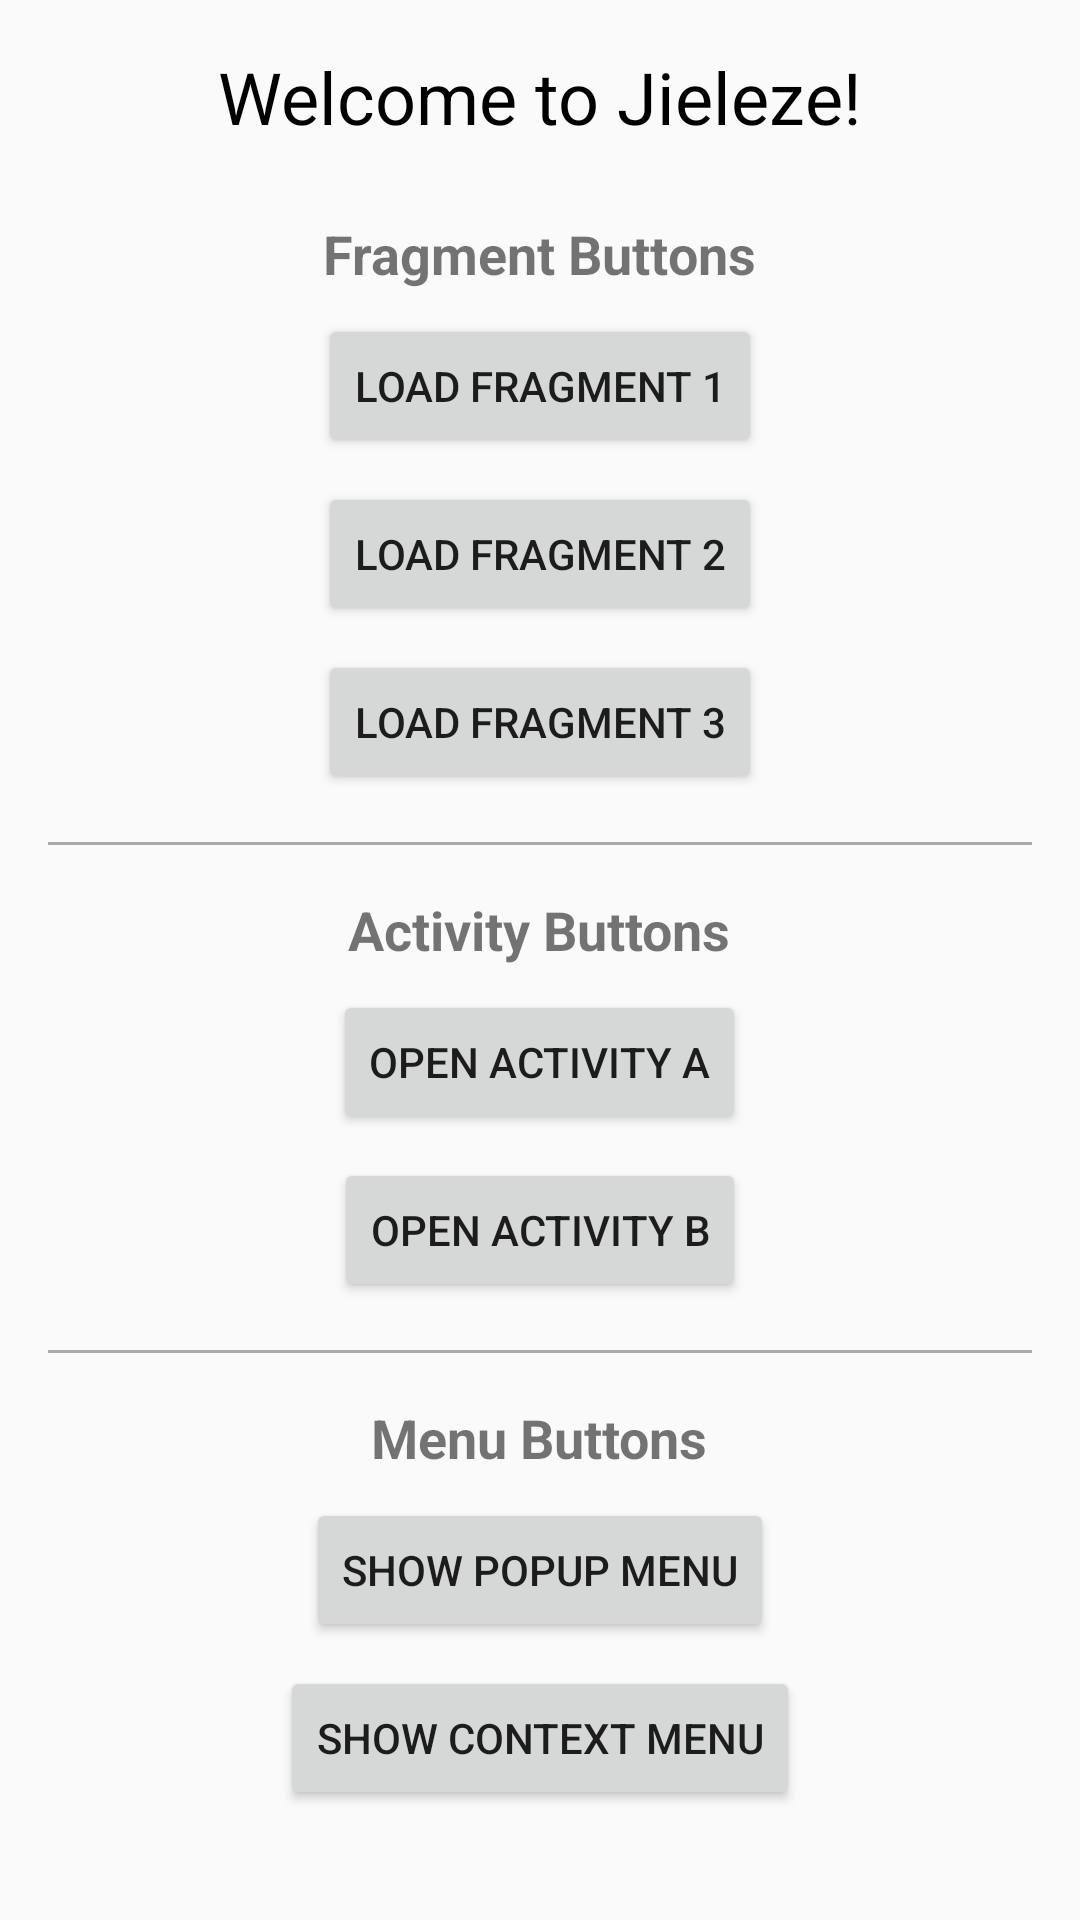

Write the Android layout XML for this screen, with the resource values it uses.
<!-- AndroidManifest.xml: application theme Theme.Jieleze -->
<!-- res/layout/activity_main.xml -->
<?xml version="1.0" encoding="utf-8"?>
<LinearLayout xmlns:android="http://schemas.android.com/apk/res/android"
    android:layout_width="match_parent"
    android:layout_height="match_parent"
    android:orientation="vertical"
    android:padding="16dp"
    android:gravity="center_horizontal">

    
    <TextView
        android:layout_width="wrap_content"
        android:layout_height="wrap_content"
        android:text="Welcome to Jieleze!"
        android:textSize="24sp"
        android:textColor="@android:color/black"
        android:layout_marginBottom="24dp" />

    
    <TextView
        android:layout_width="wrap_content"
        android:layout_height="wrap_content"
        android:text="Fragment Buttons"
        android:textSize="18sp"
        android:textStyle="bold"
        android:layout_marginBottom="8dp" />

    <Button
        android:id="@+id/fragment1Button"
        android:layout_width="wrap_content"
        android:layout_height="wrap_content"
        android:text="Load fragment 1"
        android:layout_marginBottom="8dp" />

    <Button
        android:id="@+id/fragment2Button"
        android:layout_width="wrap_content"
        android:layout_height="wrap_content"
        android:text="Load fragment 2"
        android:layout_marginBottom="8dp" />

    <Button
        android:id="@+id/fragment3Button"
        android:layout_width="wrap_content"
        android:layout_height="wrap_content"
        android:text="Load Fragment 3"
        android:layout_marginBottom="16dp" />

    
    <View
        android:layout_width="match_parent"
        android:layout_height="1dp"
        android:background="@android:color/darker_gray"
        android:layout_marginBottom="16dp" />

    
    <TextView
        android:layout_width="wrap_content"
        android:layout_height="wrap_content"
        android:text="Activity Buttons"
        android:textSize="18sp"
        android:textStyle="bold"
        android:layout_marginBottom="8dp" />

    <Button
        android:id="@+id/activityAButton"
        android:layout_width="wrap_content"
        android:layout_height="wrap_content"
        android:text="Open Activity A"
        android:layout_marginBottom="8dp" />

    <Button
        android:id="@+id/activityBButton"
        android:layout_width="wrap_content"
        android:layout_height="wrap_content"
        android:text="Open Activity B"
        android:layout_marginBottom="16dp" />

    
    <View
        android:layout_width="match_parent"
        android:layout_height="1dp"
        android:background="@android:color/darker_gray"
        android:layout_marginBottom="16dp" />

    
    <TextView
        android:layout_width="wrap_content"
        android:layout_height="wrap_content"
        android:text="Menu Buttons"
        android:textSize="18sp"
        android:textStyle="bold"
        android:layout_marginBottom="8dp" />

    <Button
        android:id="@+id/popupMenuButton"
        android:layout_width="wrap_content"
        android:layout_height="wrap_content"
        android:text="Show Popup Menu"
        android:layout_marginBottom="8dp" />

    <Button
        android:id="@+id/contextMenuButton"
        android:layout_width="wrap_content"
        android:layout_height="wrap_content"
        android:text="Show Context Menu"
        android:layout_marginBottom="16dp" />

    
    <FrameLayout
        android:id="@+id/fragmentContainer"
        android:layout_width="match_parent"
        android:layout_height="0dp"
        android:layout_weight="1"
        android:layout_marginTop="16dp" />

</LinearLayout>
<!-- resources referenced by this layout -->
<resources>
  <style name="Theme.Jieleze" parent="android:Theme.Material.Light.NoActionBar" />
</resources>
